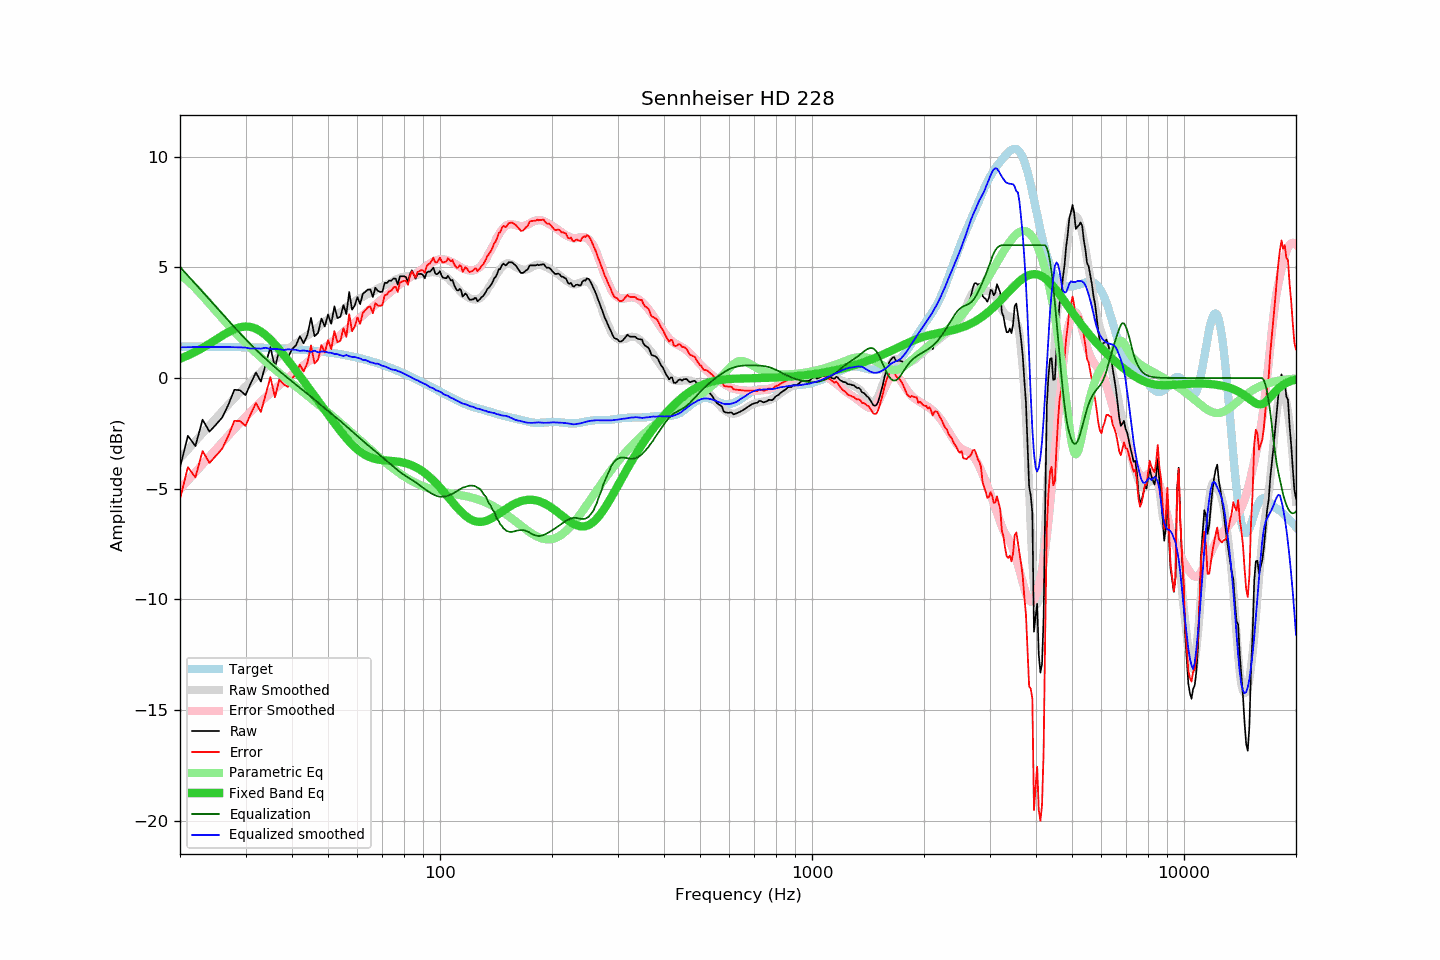

The file beside this chart, header and first rows:
frequency, raw, error, smoothed, error_smoothed, equalization, parametric_eq, equalized_raw, equalized_smoothed, target
20, -4.04, -5.46, -3.63, -5.02, 5.02, 0.87, 0.98, 1.39, 1.42
21, -2.61, -4.03, -3.23, -4.63, 4.63, 1.02, 2.02, 1.40, 1.42
22, -3.07, -4.49, -2.85, -4.25, 4.25, 1.19, 1.18, 1.40, 1.42
23, -1.88, -3.30, -2.49, -3.89, 3.89, 1.36, 2.01, 1.40, 1.41
24, -2.42, -3.83, -2.14, -3.55, 3.55, 1.55, 1.13, 1.41, 1.41
25, -2.10, -3.51, -1.81, -3.21, 3.21, 1.74, 1.11, 1.41, 1.41
26, -1.77, -3.18, -1.49, -2.90, 2.90, 1.92, 1.12, 1.40, 1.41
27, -1.19, -2.59, -1.19, -2.59, 2.59, 2.08, 1.40, 1.40, 1.40
28, -0.53, -1.93, -0.90, -2.30, 2.30, 2.21, 1.77, 1.39, 1.40
29, -0.55, -1.94, -0.63, -2.02, 2.02, 2.30, 1.47, 1.39, 1.39
30, -0.77, -2.16, -0.38, -1.76, 1.76, 2.33, 0.99, 1.38, 1.39
31, -0.23, -1.61, -0.18, -1.51, 1.51, 2.31, 1.28, 1.33, 1.38
32, 0.25, -1.13, 0.06, -1.28, 1.28, 2.23, 1.53, 1.34, 1.38
33, -0.16, -1.53, 0.26, -1.07, 1.07, 2.10, 0.91, 1.33, 1.37
34, 0.64, -0.73, 0.50, -0.87, 0.87, 1.94, 1.51, 1.37, 1.36
35, 1.40, 0.04, 0.64, -0.67, 0.67, 1.74, 2.07, 1.31, 1.36
36, 0.48, -0.87, 0.83, -0.49, 0.49, 1.52, 0.97, 1.32, 1.35
37, 1.28, -0.06, 0.99, -0.31, 0.31, 1.29, 1.59, 1.30, 1.34
38, 1.05, -0.28, 1.11, -0.15, 0.15, 1.05, 1.20, 1.27, 1.33
39, 0.92, -0.40, 1.30, 0.00, -0.00, 0.81, 0.92, 1.30, 1.32
40, 1.30, -0.01, 1.44, 0.15, -0.15, 0.57, 1.14, 1.29, 1.31
41, 1.48, 0.18, 1.57, 0.30, -0.30, 0.33, 1.18, 1.28, 1.30
42, 1.89, 0.60, 1.67, 0.44, -0.44, 0.09, 1.45, 1.23, 1.29
43, 1.57, 0.30, 1.82, 0.58, -0.58, -0.14, 0.99, 1.25, 1.27
44, 1.94, 0.68, 1.92, 0.71, -0.71, -0.37, 1.23, 1.22, 1.26
45, 2.72, 1.47, 2.03, 0.84, -0.84, -0.59, 1.88, 1.18, 1.25
46, 1.89, 0.66, 2.22, 0.98, -0.98, -0.81, 0.91, 1.24, 1.23
47, 2.04, 0.83, 2.27, 1.11, -1.11, -1.02, 0.93, 1.16, 1.21
48, 2.69, 1.49, 2.44, 1.24, -1.24, -1.24, 1.45, 1.20, 1.20
49, 2.33, 1.15, 2.56, 1.36, -1.36, -1.44, 0.96, 1.20, 1.18
50, 2.87, 1.71, 2.64, 1.49, -1.49, -1.65, 1.38, 1.15, 1.16
51, 2.45, 1.31, 2.75, 1.61, -1.61, -1.84, 0.84, 1.14, 1.14
52, 3.24, 2.12, 2.82, 1.73, -1.73, -2.03, 1.51, 1.09, 1.12
53, 2.71, 1.61, 2.92, 1.84, -1.84, -2.22, 0.87, 1.08, 1.10
54, 2.77, 1.69, 2.98, 1.95, -1.95, -2.39, 0.82, 1.03, 1.07
55, 3.30, 2.25, 3.06, 2.07, -2.07, -2.56, 1.23, 0.99, 1.05
56, 2.89, 1.86, 3.22, 2.18, -2.18, -2.72, 0.71, 1.04, 1.03
57, 3.89, 2.89, 3.29, 2.30, -2.30, -2.87, 1.59, 0.99, 1.00
58, 3.09, 2.11, 3.36, 2.41, -2.41, -3.00, 0.68, 0.95, 0.98
59, 3.28, 2.33, 3.47, 2.52, -2.52, -3.12, 0.76, 0.95, 0.95
60, 3.66, 2.74, 3.55, 2.63, -2.63, -3.23, 1.03, 0.91, 0.92
61, 3.34, 2.45, 3.62, 2.74, -2.74, -3.33, 0.60, 0.88, 0.89
62, 3.80, 2.94, 3.66, 2.84, -2.84, -3.41, 0.96, 0.82, 0.86
63, 3.90, 3.07, 3.75, 2.94, -2.94, -3.48, 0.96, 0.81, 0.83
64, 4.00, 3.20, 3.80, 3.03, -3.03, -3.54, 0.97, 0.77, 0.80
65, 4.00, 3.23, 3.84, 3.13, -3.13, -3.59, 0.87, 0.71, 0.77
66, 3.66, 2.92, 3.91, 3.22, -3.22, -3.62, 0.44, 0.69, 0.73
67, 4.08, 3.38, 3.96, 3.31, -3.31, -3.66, 0.77, 0.65, 0.70
68, 3.95, 3.28, 4.05, 3.40, -3.40, -3.68, 0.55, 0.65, 0.67
69, 3.89, 3.26, 4.09, 3.49, -3.49, -3.70, 0.40, 0.60, 0.63
70, 3.90, 3.30, 4.13, 3.58, -3.58, -3.71, 0.32, 0.55, 0.59
71, 4.30, 3.74, 4.20, 3.67, -3.67, -3.72, 0.63, 0.53, 0.56
72, 4.30, 3.78, 4.24, 3.75, -3.75, -3.73, 0.55, 0.49, 0.52
73, 4.40, 3.92, 4.28, 3.84, -3.84, -3.74, 0.56, 0.44, 0.48
74, 4.40, 3.95, 4.32, 3.92, -3.92, -3.75, 0.48, 0.39, 0.44
75, 4.50, 4.09, 4.38, 4.01, -4.01, -3.75, 0.49, 0.37, 0.41
76, 4.49, 4.12, 4.46, 4.09, -4.09, -3.76, 0.40, 0.37, 0.37
77, 4.22, 3.89, 4.48, 4.17, -4.17, -3.78, 0.05, 0.31, 0.33
78, 4.60, 4.31, 4.53, 4.24, -4.24, -3.79, 0.36, 0.29, 0.29
79, 4.60, 4.35, 4.56, 4.31, -4.31, -3.81, 0.29, 0.25, 0.25
... 553 more rows
